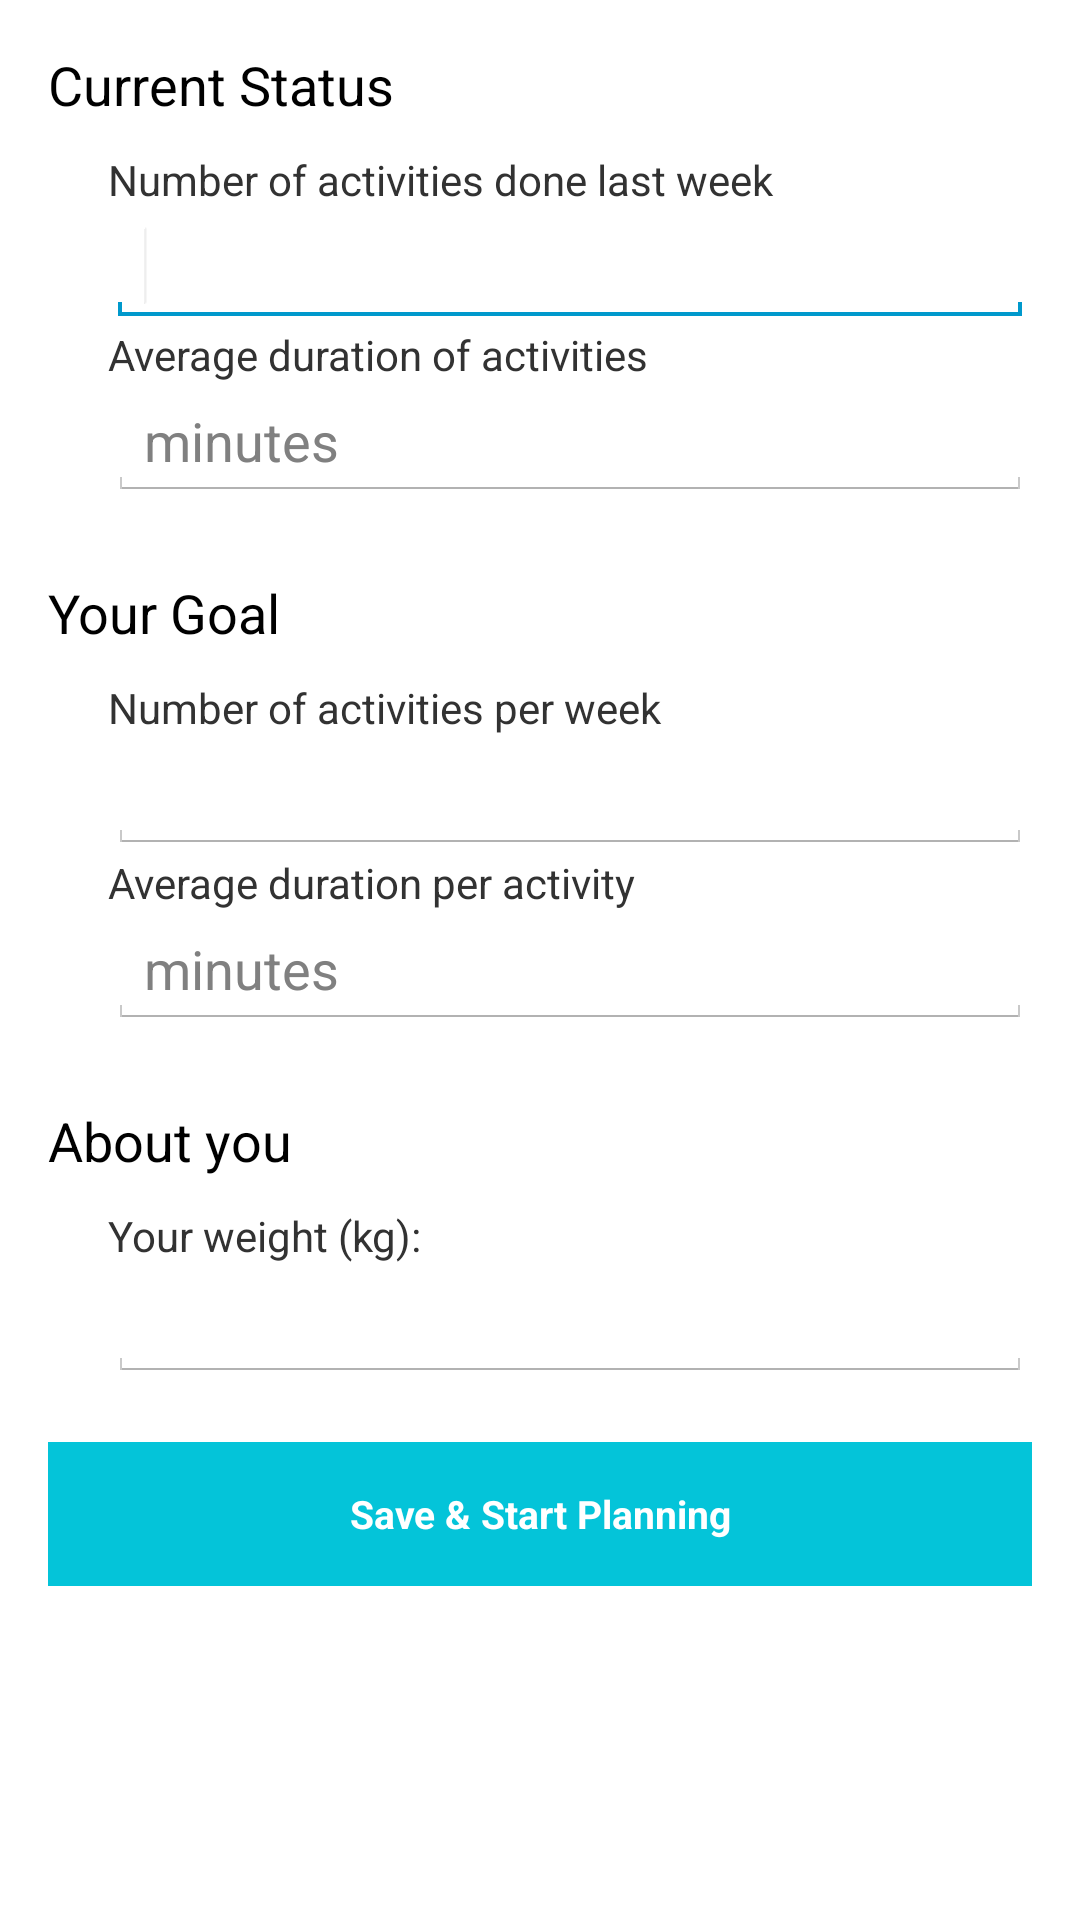

Produce the Android XML layout that renders to this screen, including the resource entries it uses.
<!-- AndroidManifest.xml: application theme Theme.Mycoachstyle -->
<!-- res/layout/activity_new_project.xml -->
<LinearLayout xmlns:android="http://schemas.android.com/apk/res/android"
    xmlns:tools="http://schemas.android.com/tools"
    android:id="@+id/LinearLayout2"
    android:layout_width="match_parent"
    android:layout_height="match_parent"
    android:orientation="vertical"
    android:paddingBottom="@dimen/activity_vertical_margin"
    android:paddingLeft="@dimen/activity_horizontal_margin"
    android:paddingRight="@dimen/activity_horizontal_margin"
    android:paddingTop="@dimen/activity_vertical_margin"
    tools:context=".NewProjectActivity" >

    <TextView
        android:id="@+id/levelup_percentLbl"
        android:layout_width="wrap_content"
        android:layout_height="wrap_content"
        android:layout_marginBottom="10dp"
        android:text="@string/newProject_currentHeader"
        android:textAppearance="?android:attr/textAppearanceMedium" />

    <TextView
        android:id="@+id/levelup_weeksLbl"
        android:layout_width="match_parent"
        android:layout_height="wrap_content"
        android:layout_marginLeft="20dp"
        android:singleLine="true"
        android:text="@string/newProject_current_numWeek"
        android:textAppearance="?android:attr/textAppearanceSmall" />

    <EditText
        android:id="@+id/newProject_numActLastWeek"
        android:layout_width="match_parent"
        android:layout_height="wrap_content"
        android:layout_marginLeft="20dp"
        android:inputType="number" >

        <requestFocus />
    </EditText>

    <TextView
        android:id="@+id/textView3"
        android:layout_width="match_parent"
        android:layout_height="wrap_content"
        android:layout_marginLeft="20dp"
        android:text="@string/newProject_current_avgDuration"
        android:textAppearance="?android:attr/textAppearanceSmall" />

    <EditText
        android:id="@+id/newProject_current_avgDuration"
        android:layout_width="match_parent"
        android:layout_height="wrap_content"
        android:layout_marginLeft="20dp"
        android:ems="10"
        android:hint="@string/newProject_minuteText"
        android:inputType="number" />

    <TextView
        android:id="@+id/textView4"
        android:layout_width="wrap_content"
        android:layout_height="wrap_content"
        android:layout_marginBottom="10dp"
        android:layout_marginTop="25dp"
        android:text="@string/newProject_current_goalHeader"
        android:textAppearance="?android:attr/textAppearanceMedium" />

    <TextView
        android:id="@+id/textView5"
        android:layout_width="match_parent"
        android:layout_height="wrap_content"
        android:layout_marginLeft="20dp"
        android:text="@string/newProject_goal_numAct"
        android:textAppearance="?android:attr/textAppearanceSmall" />

    <EditText
        android:id="@+id/newProject_goalNumAct"
        android:layout_width="match_parent"
        android:layout_height="wrap_content"
        android:layout_marginLeft="20dp"
        android:ems="10"
        android:inputType="number" />

    <TextView
        android:id="@+id/textView6"
        android:layout_width="match_parent"
        android:layout_height="wrap_content"
        android:layout_marginLeft="20dp"
        android:text="@string/newProject_goal_avgDuration"
        android:textAppearance="?android:attr/textAppearanceSmall" />

    <EditText
        android:id="@+id/newProject_goalAvgDuration"
        android:layout_width="match_parent"
        android:layout_height="wrap_content"
        android:layout_marginLeft="20dp"
        android:ems="10"
        android:hint="@string/newProject_minuteText"
        android:inputType="number" />
    
        <TextView
        android:id="@+id/textView4"
        android:layout_width="wrap_content"
        android:layout_height="wrap_content"
        android:layout_marginBottom="10dp"
        android:layout_marginTop="25dp"
        android:text="@string/newProject_about"
        android:textAppearance="?android:attr/textAppearanceMedium" />

    <TextView
        android:id="@+id/textView5"
        android:layout_width="match_parent"
        android:layout_height="wrap_content"
        android:layout_marginLeft="20dp"
        android:text="@string/newProject_weight_label"
        android:textAppearance="?android:attr/textAppearanceSmall" />

    <EditText
        android:id="@+id/newProject_weight"
        android:layout_width="match_parent"
        android:layout_height="wrap_content"
        android:layout_marginLeft="20dp"
        android:ems="10"
        android:inputType="number" />

    <Button
        android:id="@+id/newProject_infoSubmitButton"
        style="@style/flatButton"
        android:layout_width="match_parent"
        android:layout_height="wrap_content"
        android:layout_marginTop="20dp"
        android:text="@string/newProject_submitButtonText" />

</LinearLayout>
<!-- resources referenced by this layout -->
<resources>
  <dimen name="activity_horizontal_margin">16dp</dimen>
  <dimen name="activity_vertical_margin">16dp</dimen>
  <string name="newProject_about">About you</string>
  <string name="newProject_currentHeader">Current Status</string>
  <string name="newProject_current_avgDuration">Average duration of activities</string>
  <string name="newProject_current_goalHeader">Your Goal</string>
  <string name="newProject_current_numWeek">Number of activities done last week</string>
  <string name="newProject_goal_avgDuration">Average duration per activity</string>
  <string name="newProject_goal_numAct">Number of activities per week</string>
  <string name="newProject_minuteText">minutes</string>
  <string name="newProject_submitButtonText">Save &amp; Start Planning</string>
  <string name="newProject_weight_label">Your weight (kg): </string>
  <style name="flatButton" parent="android:Widget.Holo.Light.Button">
          <item name="android:background">#04C4D9</item>
          <item name="android:textColor">@android:color/white</item>
          <item name="android:textSize">13sp</item>
          <item name="android:textStyle">bold</item>
          <item name="android:typeface">sans</item>
      </style>
  <style name="PopupMenu.Mycoachstyle" parent="@android:style/Widget.Holo.ListPopupWindow">
          <item name="android:popupBackground">@drawable/menu_dropdown_panel_mycoachstyle</item>	
      </style>
  <style name="DropDownListView.Mycoachstyle" parent="@android:style/Widget.Holo.ListView.DropDown">
          <item name="android:listSelector">@drawable/selectable_background_mycoachstyle</item>
      </style>
  <style name="ActionBarTabStyle.Mycoachstyle" parent="@android:style/Widget.Holo.ActionBar.TabView">
          <item name="android:background">@drawable/tab_indicator_ab_mycoachstyle</item>
      </style>
  <style name="DropDownNav.Mycoachstyle" parent="@android:style/Widget.Holo.Spinner">
          <item name="android:background">@drawable/spinner_background_ab_mycoachstyle</item>
          <item name="android:popupBackground">@drawable/menu_dropdown_panel_mycoachstyle</item>
          <item name="android:dropDownSelector">@drawable/selectable_background_mycoachstyle</item>
      </style>
  <style name="ActionBar.Solid.Mycoachstyle" parent="@android:style/Widget.Holo.Light.ActionBar.Solid.Inverse">
          <item name="android:background">@drawable/ab_background_textured_mycoachstyle</item>
          <item name="android:backgroundStacked">@drawable/ab_stacked_solid_mycoachstyle</item>
          <item name="android:backgroundSplit">@drawable/ab_background_textured_mycoachstyle</item>
          <item name="android:progressBarStyle">@style/ProgressBar.Mycoachstyle</item>
      </style>
  <style name="ActionButton.CloseMode.Mycoachstyle" parent="@android:style/Widget.Holo.ActionButton.CloseMode">
          <item name="android:background">@drawable/btn_cab_done_mycoachstyle</item>
      </style>
  <style name="Theme.Mycoachstyle.Widget" parent="@android:style/Theme.Holo">
          <item name="android:popupMenuStyle">@style/PopupMenu.Mycoachstyle</item>
          <item name="android:dropDownListViewStyle">@style/DropDownListView.Mycoachstyle</item>
      </style>
  <!-- drawable pressed_background_mycoachstyle (drawable) -->
  <?xml version="1.0" encoding="utf-8"?>
  <shape xmlns:android="http://schemas.android.com/apk/res/android" android:shape="rectangle">
      <solid android:color="@color/pressed_mycoachstyle" />
  </shape>
  <!-- drawable ab_background_textured_mycoachstyle (drawable) -->
  <?xml version="1.0" encoding="utf-8"?>
  <bitmap xmlns:android="http://schemas.android.com/apk/res/android"
      android:src="@drawable/ab_texture_tile_mycoachstyle"
      android:tileMode="repeat" />
  <style name="ProgressBar.Mycoachstyle" parent="@android:style/Widget.Holo.ProgressBar.Horizontal">
          <item name="android:progressDrawable">@drawable/progress_horizontal_mycoachstyle</item>
      </style>
  <color name="pressed_mycoachstyle">#CC33B5E5</color>
</resources>
